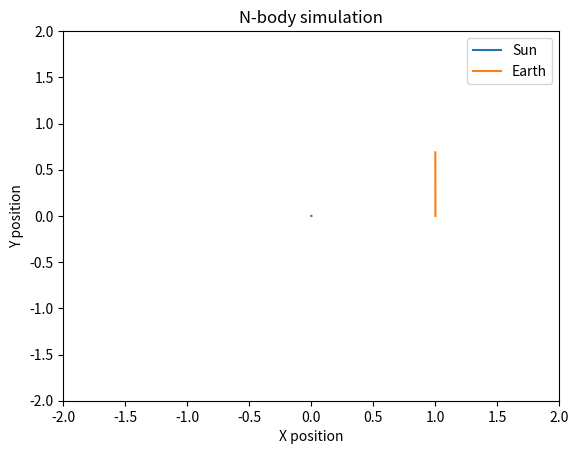

The matplotlib source for this figure:
# My first nbody simulations 
# This is the code for my first n-body simulation it takes inspiration from
# an n-body simulation solution from Unimelbourne

# Begin by importing required packages
import numpy as np
import matplotlib.pyplot as plt

# Setup units


m_unit = 2.e30		# Mass unit in kg
l_unit = 1.496e11	# Length unit in m
t_unit = 86400.		# Time unit in s , ie. second per day
G = 6.67e-11		# The gravitational constant in SI units (m^3 kg^-1 s^-2) -- **convert to rescaled units**


n_body = 2     		# Number of bodies in the simulation
delta_t = 0.01		# Length of time step (in time units)
max_step = int(4e5)	# Maximum number of time steps
show_step = 10	# Show every nth step


# Define a class
class Particle:
    
    # This is the inital condition for the particle
    def __init__(self, name, mass, x, y, vx, vy):
        # For a simple system, initalize the variables like so
        self.name = name
        self.mass = mass
        self.x = x
        self.y = y
        self.vx = vx
        self.vy = vy
        

    # function to show the particle's parameters
    def show(self):
        print("Body: %s"%self.name)
        print("Mass = %6.2e mass units = %6.2e kg"%(self.mass, self.mass*m_unit))
        print("Position = (%6.2e,%6.2e) length units"%(self.x, self.y))
        print("Velocity = (%6.2e,%6.2e) velocity units"%(self.vx,self.vy))
        print("")
        
    
    
    
# Depending on how many particles we have we can define an array
# to contain these particles
bodies = np.array([])


# Define the initial conditions of the Sun
name1 = 'Sun'
mass1 = 1. # 1 solar mass
x1 = 0
y1 = 0
vx1 = 0
vy1 = 0


# Define the conditions for the earth
name2 = 'Earth'
mass2 = 3.e-6 # 0000003 solar masses
x2 = 1
y2 = 0
vx2 = 0
vy2 = 0.000172

# We will latter define a third body (black hole)
# define the initial conditions of the third body
name3 = 'Black Hole'
mass3 = 10000
x3 = 0
y3 = 5.2
vx3 = 0
vy3 = 0


# Add the two bodies to the array
bodies = np.append(bodies, Particle(name1, mass1, x1, y1, vx1, vy1))
bodies = np.append(bodies, Particle(name2, mass2, x2, y2, vx2, vy2))


for i in range(0, n_body):
    bodies[i].show()


# Now that we have setup the parameters we can try to run the simulation
time = 0


f = open("outfile.csv", "w")
f.write(", ".join(["Xpos body%i, Ypos body%i"%(i+1, i+1) for i in range(n_body)])+", step, time,\n")



for step in range(0, max_step):
    
    # Because we only know how to compute a force between two bodies
    # we setup a matrix to store the acceleration factor
    # Between each pair of all bodies within the simulation
    aFactor = np.zeros((n_body, n_body)) # a 2x2 matrix for us to update
    
    # Calculate the seperations and determine the accelerations
    for i in range(0, n_body):
        for j in range(0, n_body):
            if i != j: #This is so we don't calculate the self-gravity force
                xsq = (bodies[i].x - bodies[j].x)**2 # Calculate the x position
                ysq = (bodies[i].y - bodies[j].y)**2 # calculate the y position
                
                rsq = xsq + ysq
                factor = rsq**-1.5 # use numpy for now
                
                # Update the acceleration factor array
                aFactor[i][j] = G * bodies[j].mass*factor
                aFactor[j][i] = G * bodies[i].mass*factor
                
    # Now we would like to ensure that we have an acceleration initilizaed
    # for each particle
    for i in range(0, n_body):
        # Initalize each body with an acceleration
        bodies[i].ax = 0
        bodies[i].ay = 0
        
        
    # Update each acceleration for each pair of bodies
    for i in range(0,n_body):
        for j in range(0,n_body):
            if i != j:
                # Calculate the x and y components of the acceleration
                bodies[i].ax -= aFactor[i][j] * (bodies[i].x - bodies[j].x)
                bodies[i].ay -= aFactor[i][j] * (bodies[i].y - bodies[j].y)
                
    # For each body, update the position and velocity
    for i in range(0,n_body):
        
        # Update the velocity
        bodies[i].vx += bodies[i].ax * delta_t
        bodies[i].vy += bodies[i].ay * delta_t
        
        # Update the position
        bodies[i].x += bodies[i].vx * delta_t
        bodies[i].y += bodies[i].vy * delta_t
        
        
        
    # we want to be able to output the results
    if(step % show_step == 0):
        
        for i in range(0, n_body):
            f.write("%0.10f,%0.10f,"%(bodies[i].x, bodies[i].y))
        f.write("%5d,%6.4f\n"%(step, time))
    time+=delta_t

f.close()

# Finally plot the result import matplotlib.pyplot as plt

f = open("outfile.csv"); k = f.readlines(); f.close()
x_body1 = [float(i.split(',')[0]) for i in k[1:]]
y_body1 = [float(i.split(',')[1]) for i in k[1:]]
x_body2 = [float(i.split(',')[2]) for i in k[1:]]
y_body2 = [float(i.split(',')[3]) for i in k[1:]]
plt.plot(x_body1, y_body1)
plt.plot(x_body2, y_body2)

plt.xlabel("X position")
plt.ylabel("Y position")
plt.title("N-body simulation")
plt.legend(["Sun", "Earth"])
plt.xlim(-2, 2)
plt.ylim(-2, 2)

plt.show()
